Labelled photos from "mstar_yolo", an image-classification folder in BetaParticleEmission/MStar-ImageClassification. The possible labels are: BRDM-2 armored vehicle, SLICY target, ZIL-131 military truck, ZSU-23-4 anti-aircraft vehicle.

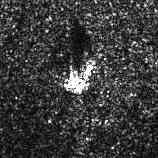
Label: ZSU-23-4 anti-aircraft vehicle

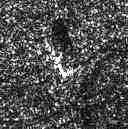
Label: BRDM-2 armored vehicle

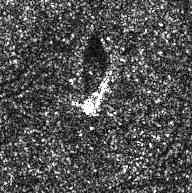
Label: ZIL-131 military truck

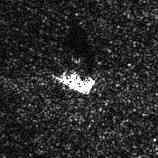
Label: ZSU-23-4 anti-aircraft vehicle

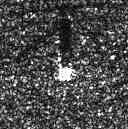
Label: BRDM-2 armored vehicle

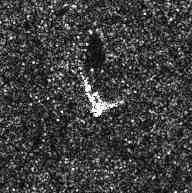
Label: ZIL-131 military truck
